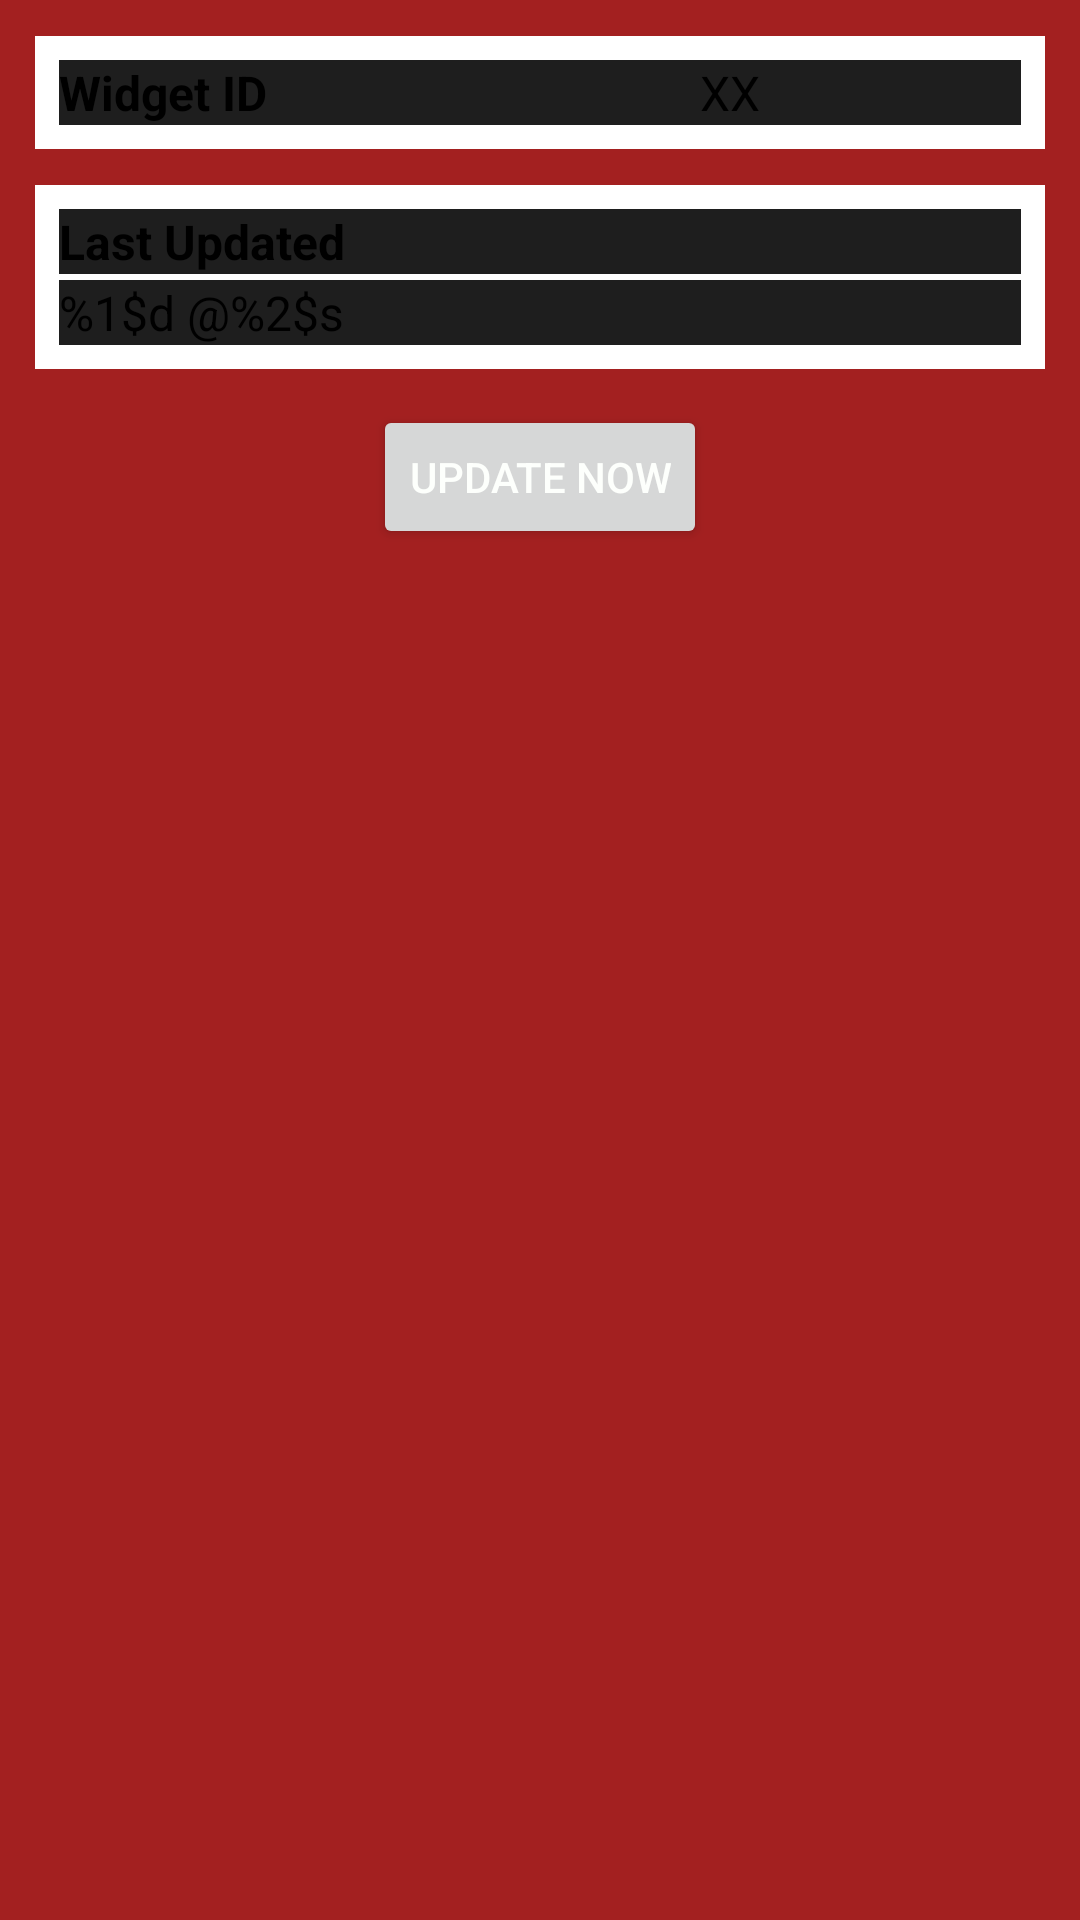

Produce the Android XML layout that renders to this screen, including the resource entries it uses.
<!-- AndroidManifest.xml: application theme AppTheme -->
<!-- res/layout/app_widget.xml -->
<RelativeLayout xmlns:android="http://schemas.android.com/apk/res/android"
    android:layout_width="match_parent"
    android:layout_height="match_parent"
    android:background="#A32020"
    android:padding="@dimen/widget_margin">

    <LinearLayout
        android:id="@+id/section_id"
        android:layout_width="match_parent"
        android:layout_height="wrap_content"
        android:layout_alignParentLeft="true"
        android:layout_alignParentStart="true"
        android:layout_alignParentTop="true"
        android:orientation="horizontal"
        style="@style/AppWidgetSection">

        <TextView
            android:id="@+id/appwidget_id_label"
            android:layout_width="0dp"
            android:layout_height="wrap_content"
            android:layout_weight="2"
            android:text="Widget ID"
            style="@style/AppWidgetLabel" />

        <TextView
            android:id="@+id/appwidget_id"
            android:layout_width="0dp"
            android:layout_height="wrap_content"
            android:layout_weight="1"
            android:text="XX"
            style="@style/AppWidgetText" />

    </LinearLayout>
    
    <LinearLayout
        android:id="@+id/section_update"
        android:layout_width="match_parent"
        android:layout_height="wrap_content"
        android:layout_alignParentLeft="true"
        android:layout_alignParentStart="true"
        android:layout_below="@+id/section_id"
        android:orientation="vertical"
        style="@style/AppWidgetSection">
        
        <TextView
            android:id="@+id/appwidget_update_label"
            android:layout_width="match_parent"
            android:layout_height="wrap_content"
            android:layout_marginBottom="2dp"
            android:text="Last Updated"
            style="@style/AppWidgetLabel" />


        <TextView
            android:id="@+id/appwidget_update"
            android:layout_width="match_parent"
            android:layout_height="wrap_content"
            android:layout_weight="1"
            android:text="@string/date_count_format"
            style="@style/AppWidgetText" />
        
    </LinearLayout>

    <Button
        android:id="@+id/button_update"
        android:layout_width="wrap_content"
        android:layout_height="wrap_content"
        android:layout_below="@+id/section_update"
        android:layout_centerHorizontal="true"
        android:text="Update now"
        style="@style/AppWidgetButton" />

</RelativeLayout>
<!-- resources referenced by this layout -->
<resources>
  <string name="date_count_format">%1$d @%2$s</string>
  <style name="AppWidgetButton" parent="Base.Widget.AppCompat.Button">
          <item name="android:layout_marginTop">12dp</item>
      </style>
  <style name="AppWidgetLabel" parent="AppWidgetText">
          <item name="android:textStyle">bold</item>
      </style>
  <style name="AppWidgetSection" parent="@android:style/Widget">
          <item name="android:padding">8dp</item>
          <item name="android:layout_marginTop">12dp</item>
          <item name="android:layout_marginLeft">12dp</item>
          <item name="android:layout_marginRight">12dp</item>
          <item name="android:background">@android:color/white</item>
      </style>
  <style name="AppWidgetText" parent="Base.TextAppearance.AppCompat.Subhead">
          <item name="android:textColor">@android:color/black</item>
      </style>
  <style name="AppTheme" parent="Theme.AppCompat.Light.NoActionBar">
          <item name="colorPrimary">@color/primaryColor</item>
          <item name="colorPrimaryDark">@color/backgroundColor</item>
          <item name="colorAccent">@color/accentColor</item>
          <item name="android:background">@color/backgroundColor</item>
          <item name="backgroundcolor">@color/backgroundColor</item>
          <item name="cardbackground">@color/backgroundColor2</item>
          <item name="textcolor">@color/primaryTextColor</item>
          <item name="android:textColor">@color/primaryTextColor</item>
          <item name="android:textColorSecondary">@color/primaryTextColor</item>
          <item name="android:navigationBarColor">@color/backgroundColor</item>
          <item name="preferenceTheme">@style/PreferenceTheme</item>
          <item name="alertDialogTheme">@style/DialogTheme</item>
          <item name="searchViewStyle">@style/SearchViewStyle</item>
  
      </style>
  <color name="primaryColor">#ef6c00</color>
  <color name="backgroundColor">#1E1E1E</color>
  <color name="accentColor">#b53d00</color>
  <color name="backgroundColor2">#2B2B2B</color>
  <color name="primaryTextColor">#FDFFFC</color>
  <style name="PreferenceTheme" parent="ThemeOverlay.AppCompat.Light">
          <item name="android:layout">@layout/fragment_settings</item>
          <item name="colorPrimary">@color/backgroundColor</item>
          <item name="colorPrimaryDark">@color/backgroundColor</item>
          <item name="colorAccent">@color/primaryColor</item>
          <item name="android:background">@color/backgroundColor</item>
          <item name="backgroundcolor">@color/backgroundColor</item>
          <item name="cardbackground">@color/backgroundColor2</item>
          <item name="android:textColor">@color/primaryTextColor</item>
          <item name="android:textColorSecondary">@color/secondaryTextColor</item>
          <item name="textcolor">@color/primaryTextColor</item>
      </style>
  <style name="DialogTheme" parent="Theme.AppCompat.Light.Dialog.Alert">
          <item name="android:layout">@layout/fragment_settings</item>
          <item name="colorPrimary">@color/primaryColor</item>
          <item name="colorPrimaryDark">@color/backgroundColor</item>
          <item name="colorAccent">@color/accentColor</item>
          <item name="android:background">@color/backgroundColor</item>
          <item name="android:textColor">@color/primaryTextColor</item>
          <item name="android:textColorSecondary">@color/secondaryTextColor</item>
          <item name="textColorAlertDialogListItem">@color/primaryTextColor</item>
      </style>
  <style name="SearchViewStyle" parent="Widget.AppCompat.SearchView">
          <item name="android:queryBackground">@color/backgroundColor2</item>
          <item name="android:editTextColor">@color/primaryTextColor</item>
      </style>
  <color name="secondaryTextColor">#999999</color>
</resources>
